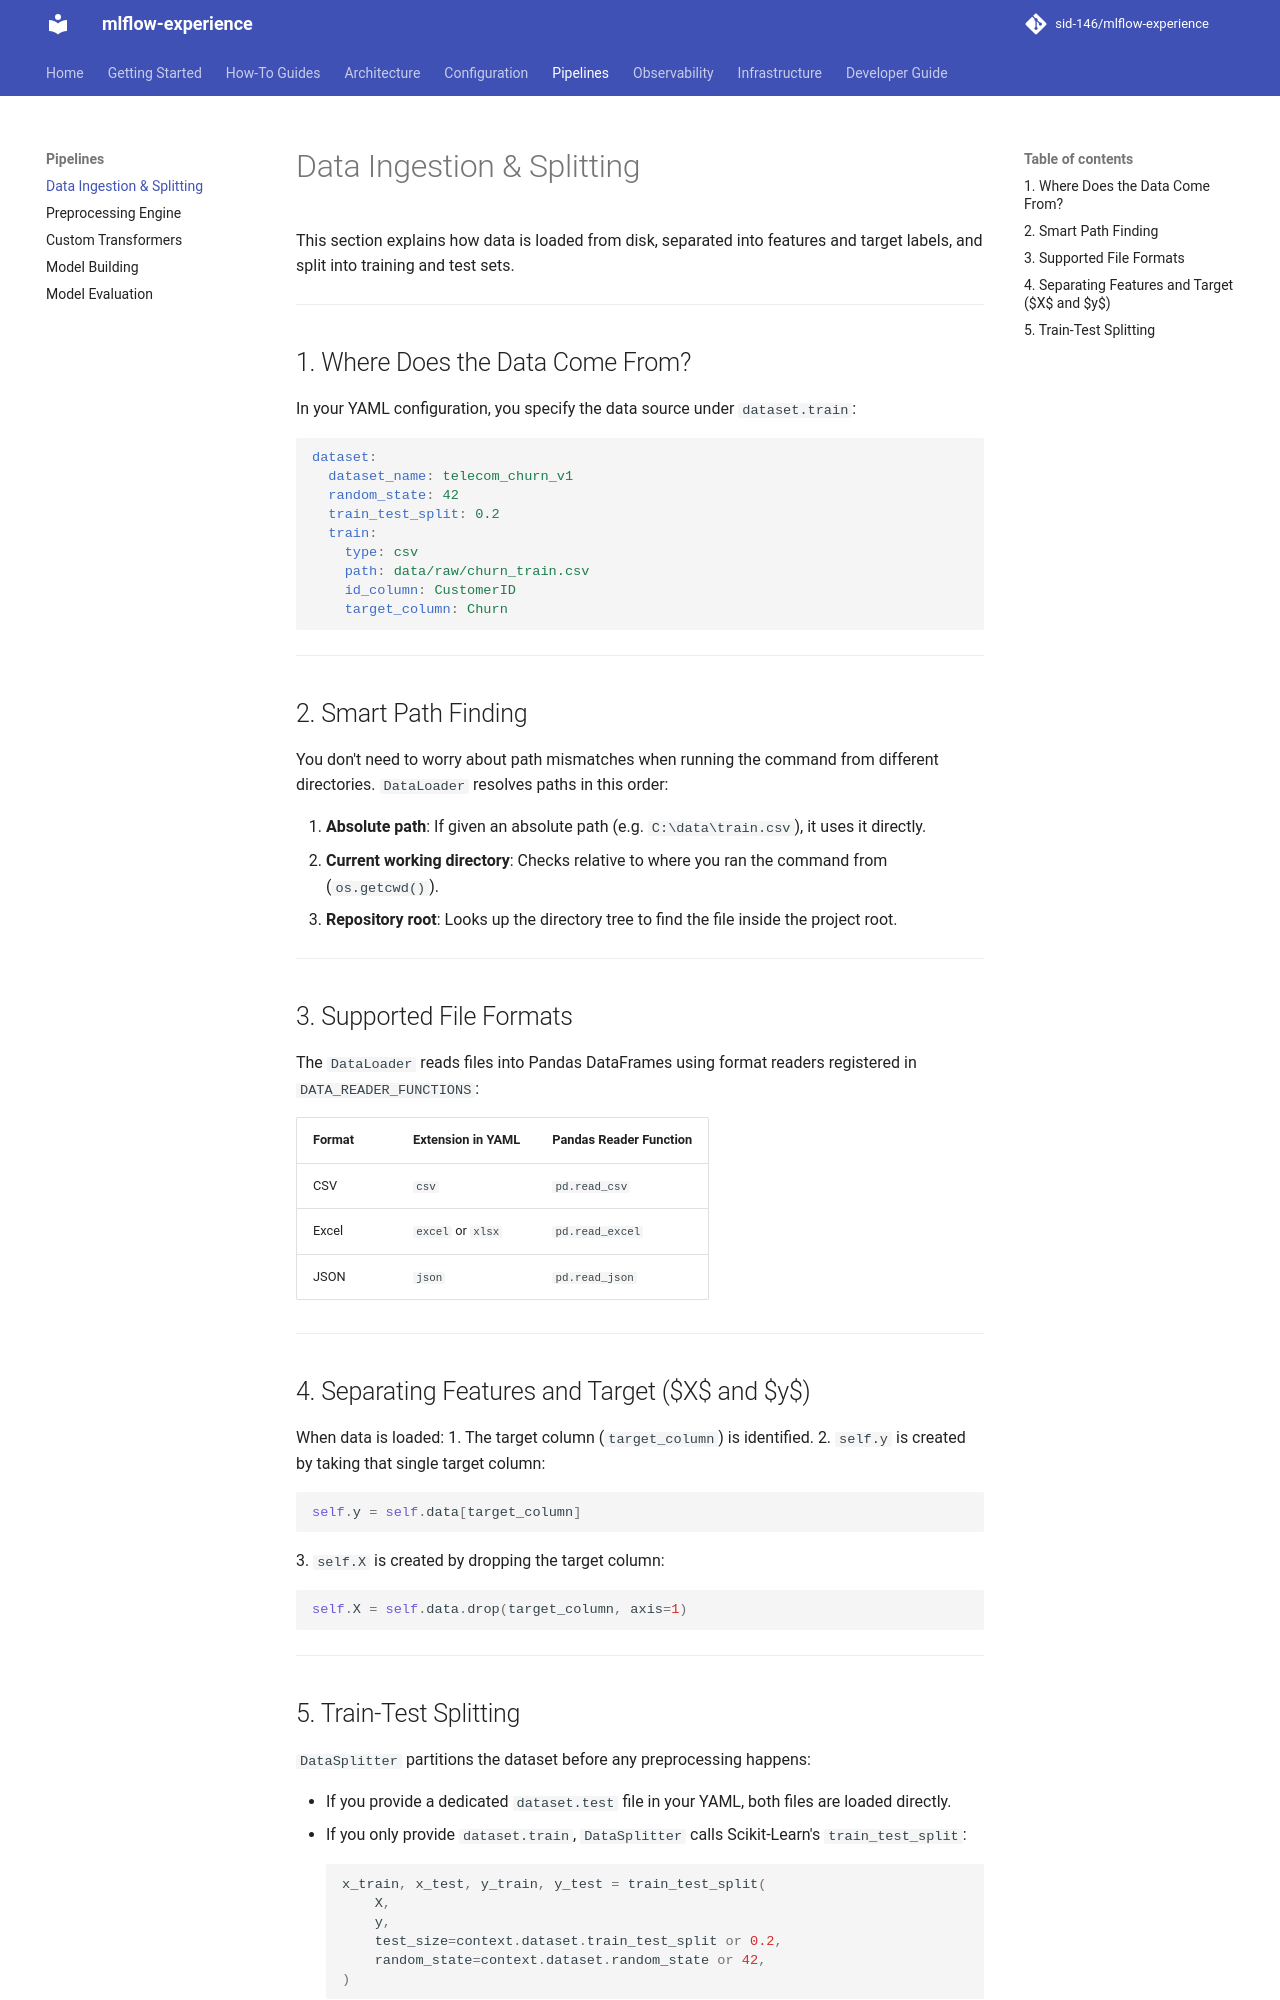

repository: sid-146/mlflow-experience · page: pipelines/data-ingestion/index.html · generator: mkdocs

# Data Ingestion & Splitting

This section explains how data is loaded from disk, separated into features and target labels, and split into training and test sets.

---

## 1. Where Does the Data Come From?

In your YAML configuration, you specify the data source under `dataset.train`:

```yaml
dataset:
  dataset_name: telecom_churn_v1
  random_state: 42
  train_test_split: 0.2
  train:
    type: csv
    path: data/raw/churn_train.csv
    id_column: CustomerID
    target_column: Churn
```

---

## 2. Smart Path Finding

You don't need to worry about path mismatches when running the command from different directories. `DataLoader` resolves paths in this order:

1. **Absolute path**: If given an absolute path (e.g. `C:\data\train.csv`), it uses it directly.
2. **Current working directory**: Checks relative to where you ran the command from (`os.getcwd()`).
3. **Repository root**: Looks up the directory tree to find the file inside the project root.

---

## 3. Supported File Formats

The `DataLoader` reads files into Pandas DataFrames using format readers registered in `DATA_READER_FUNCTIONS`:

| Format | Extension in YAML | Pandas Reader Function |
| :--- | :--- | :--- |
| CSV | `csv` | `pd.read_csv` |
| Excel | `excel` or `xlsx` | `pd.read_excel` |
| JSON | `json` | `pd.read_json` |

---

## 4. Separating Features and Target ($X$ and $y$)

When data is loaded:
1. The target column (`target_column`) is identified.
2. `self.y` is created by taking that single target column:
   ```python
   self.y = self.data[target_column]
   ```
3. `self.X` is created by dropping the target column:
   ```python
   self.X = self.data.drop(target_column, axis=1)
   ```

---
